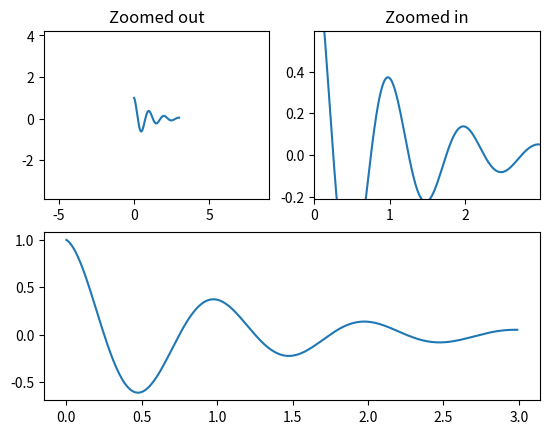

Write Python code to recreate this figure.
import numpy as np
import matplotlib.pyplot as plt
from matplotlib.patches import Polygon


def f(t):
    return np.exp(-t) * np.cos(2*np.pi*t)


t1 = np.arange(0.0, 3.0, 0.01)

ax1 = plt.subplot(2, 2, (3, 4))
ax1.margins(0.05)           # Default margin is 0.05, value 0 means fit
ax1.plot(t1, f(t1))

ax2 = plt.subplot(221)
ax2.margins(2, 2)           # Values >0.0 zoom out
ax2.plot(t1, f(t1))
ax2.set_title('Zoomed out')

ax3 = plt.subplot(222)
ax3.margins(x=0, y=-0.25)   # Values in (-0.5, 0.0) zooms in to center
ax3.plot(t1, f(t1))
ax3.set_title('Zoomed in')

plt.show()
